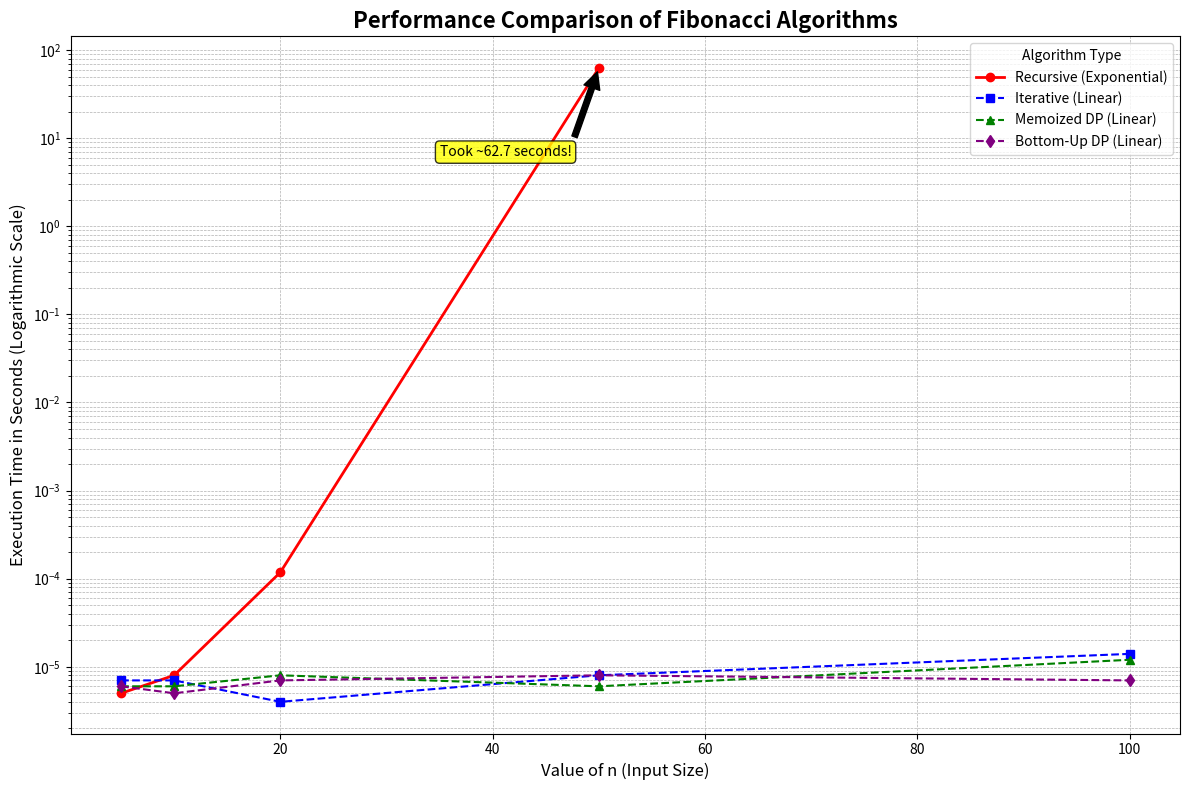

Python code for this plot:
import matplotlib.pyplot as plt
import numpy as np

# --- Data from your screenshots ---
# The value of 'n' for which the Fibonacci number was calculated.
n_values = [5, 10, 20, 50, 100]

# Time taken in seconds for each method.
# For the recursive method, we only have data up to n=50, as n=100 was not run.
# We'll plot this data point separately to handle the missing value.
n_recursive = [5, 10, 20, 50]
time_recursive = [0.000005, 0.000008, 0.000118, 62.664772]

# Data for the other, more efficient methods.
n_efficient = [5, 10, 20, 50, 100]
time_iterative = [0.000007, 0.000007, 0.000004, 0.000008, 0.000014]
time_memoized = [0.000006, 0.000006, 0.000008, 0.000006, 0.000012]
time_bottom_up = [0.000006, 0.000005, 0.000007, 0.000008, 0.000007]


# --- Plotting the graph ---
# Create a figure and a set of subplots.
fig, ax = plt.subplots(figsize=(12, 8))

# Plot data for each method with a distinct style.
ax.plot(n_recursive, time_recursive, 'o-', label='Recursive (Exponential)', color='red', linewidth=2)
ax.plot(n_efficient, time_iterative, 's--', label='Iterative (Linear)', color='blue')
ax.plot(n_efficient, time_memoized, '^--', label='Memoized DP (Linear)', color='green')
ax.plot(n_efficient, time_bottom_up, 'd--', label='Bottom-Up DP (Linear)', color='purple')

# --- Styling and Labels ---
# Set the y-axis to a logarithmic scale.
# This is essential because the recursive time for n=50 is so massive
# that it would make the other lines appear completely flat at zero on a linear scale.
ax.set_yscale('log')

# Add titles and labels for clarity.
ax.set_title('Performance Comparison of Fibonacci Algorithms', fontsize=16, fontweight='bold')
ax.set_xlabel('Value of n (Input Size)', fontsize=12)
ax.set_ylabel('Execution Time in Seconds (Logarithmic Scale)', fontsize=12)

# Add a legend to identify the lines.
ax.legend(title='Algorithm Type')

# Add a grid for better readability.
ax.grid(True, which="both", ls="--", linewidth=0.5)

# Add a text annotation to highlight the extreme value for the recursive method.
ax.annotate(f'Took ~{time_recursive[-1]:.1f} seconds!',
            xy=(n_recursive[-1], time_recursive[-1]),
            xytext=(n_recursive[-1] - 15, time_recursive[-1] / 10),
            arrowprops=dict(facecolor='black', shrink=0.05),
            fontsize=10,
            bbox=dict(boxstyle="round,pad=0.3", fc="yellow", ec="black", lw=1, alpha=0.8))


# Display the plot.
plt.tight_layout() # Adjust layout to make room for labels
plt.show()
